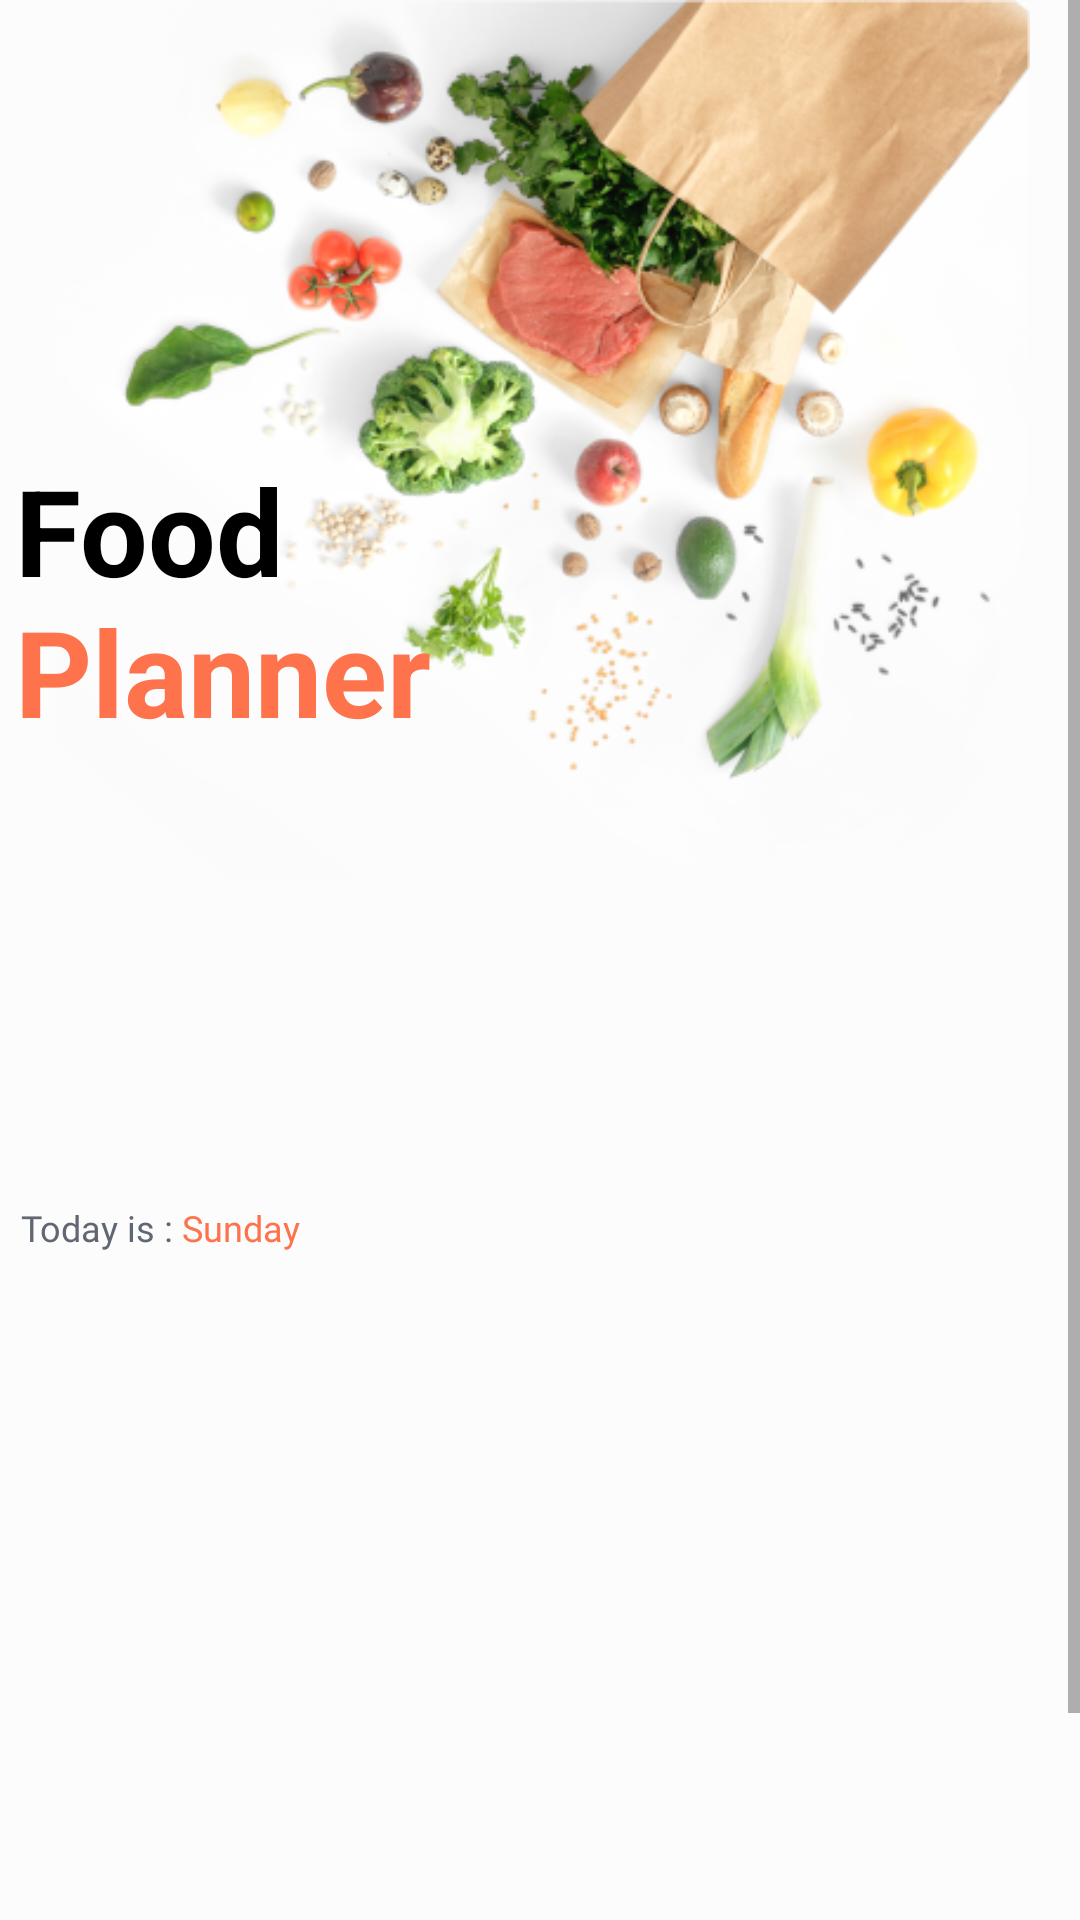

Reconstruct the res/layout file that produces this screen, plus the resources it refers to.
<!-- AndroidManifest.xml: application theme Theme.FoodPlanner -->
<!-- res/layout/fragment_meal_list_.xml -->
<?xml version="1.0" encoding="utf-8"?>
<ScrollView xmlns:android="http://schemas.android.com/apk/res/android"
    xmlns:app="http://schemas.android.com/apk/res-auto"
    xmlns:tools="http://schemas.android.com/tools"
    android:id="@+id/scrollView"
    android:layout_width="match_parent"
    android:layout_height="match_parent"
    android:fillViewport="true">

    <androidx.constraintlayout.widget.ConstraintLayout
        android:layout_width="match_parent"
        android:layout_height="match_parent"
        android:background="@color/lightGrayBackGround"
        tools:context=".OnBoarding.MealList.MealList_Fragment">

        <TextView
            android:id="@+id/fav_Country3"
            android:layout_width="wrap_content"
            android:layout_height="wrap_content"
            android:fontFamily="@font/poppins_bold"
            android:text="Sunday"
            android:textColor="@color/myOrange"
            android:textSize="12sp"
            app:layout_constraintStart_toEndOf="@+id/fav_Country2"
            app:layout_constraintTop_toTopOf="@+id/fav_Country2" />

        <TextView
            android:id="@+id/fav_Country2"
            android:layout_width="wrap_content"
            android:layout_height="wrap_content"
            android:layout_marginStart="10dp"
            android:fontFamily="@font/poppins_bold"
            android:text="Today is : "
            android:textColor="@color/GrayFont"
            android:textSize="12sp"
            app:layout_constraintBottom_toTopOf="@+id/recycler_Fav"
            app:layout_constraintStart_toStartOf="@+id/recycler_Fav" />

        <ImageView
            android:id="@+id/imageView11"
            android:layout_width="399dp"
            android:layout_height="295dp"
            app:layout_constraintBottom_toTopOf="@+id/recycler_days"
            app:layout_constraintEnd_toEndOf="parent"
            app:layout_constraintStart_toStartOf="parent"
            app:layout_constraintTop_toTopOf="parent"
            app:layout_constraintVertical_bias="0.0"
            app:srcCompat="@drawable/background2" />

        <TextView
            android:id="@+id/textView16"
            android:layout_width="wrap_content"
            android:layout_height="0dp"
            android:text="@string/planner"
            android:textColor="@color/custom"
            android:textSize="40sp"
            android:textStyle="bold"
            app:layout_constraintStart_toStartOf="@+id/textView13"
            app:layout_constraintTop_toBottomOf="@+id/textView13" />

        <TextView
            android:id="@+id/textView13"
            android:layout_width="wrap_content"
            android:layout_height="47dp"
            android:layout_marginStart="5dp"
            android:layout_marginTop="150dp"
            android:text="@string/food"
            android:textColor="@color/black"
            android:textSize="40sp"
            android:textStyle="bold"
            app:layout_constraintStart_toStartOf="parent"
            app:layout_constraintTop_toTopOf="@+id/imageView11" />

        <androidx.recyclerview.widget.RecyclerView
            android:id="@+id/recycler_Fav"
            android:layout_width="366dp"
            android:layout_height="250dp"
            android:layout_marginBottom="50dp"
            app:layoutManager="androidx.recyclerview.widget.GridLayoutManager"
            app:layout_constraintBottom_toBottomOf="parent"
            app:layout_constraintEnd_toEndOf="parent"
            app:layout_constraintStart_toStartOf="parent"
            app:spanCount="2" />

        <androidx.recyclerview.widget.RecyclerView
            android:id="@+id/recycler_days"
            android:layout_width="0dp"
            android:layout_height="90dp"
            android:layout_marginBottom="16dp"
            android:background="@color/lightGrayBackGround"
            app:layout_constraintBottom_toTopOf="@+id/fav_Country2"
            app:layout_constraintEnd_toEndOf="parent"
            app:layout_constraintHorizontal_bias="0.0"
            app:layout_constraintStart_toStartOf="parent" />

    </androidx.constraintlayout.widget.ConstraintLayout>
</ScrollView>
<!-- resources referenced by this layout -->
<resources>
  <color name="GrayFont"> #616772</color>
  <color name="black">#FF000000</color>
  <color name="custom">#FE724C</color>
  <color name="lightGrayBackGround">#FCFCFC</color>
  <color name="myOrange">#FE724C</color>
  <!-- drawable background2: png bitmap (drawable, 157951 bytes) -->
  <string name="food">Food</string>
  <string name="planner">Planner</string>
  <style name="Theme.FoodPlanner" parent="Theme.MaterialComponents.DayNight.DarkActionBar">
          
          <item name="colorPrimary">@color/myOrange</item>
          <item name="colorPrimaryVariant">@color/myOrange</item>
          <item name="colorOnPrimary">@color/white</item>
          
          <item name="colorSecondary">@color/teal_200</item>
          <item name="colorSecondaryVariant">@color/teal_700</item>
          <item name="colorOnSecondary">@color/black</item>
          
          <item name="android:statusBarColor">@color/myOrange</item>
          
      </style>
  <color name="white">#FFFFFFFF</color>
  <color name="teal_200">#FF03DAC5</color>
  <color name="teal_700">#FF018786</color>
</resources>
